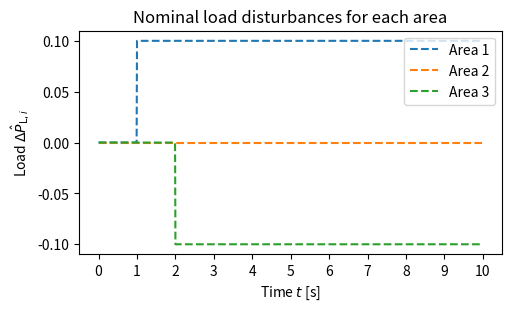

Write the Python code that produced this figure.
import numpy as np
import matplotlib.pyplot as plt

def return_load(step_counter: int) -> np.ndarray:
    """Return loads for given timestep."""
    #  step function for load | time = step_counter*ts
    sim_time = step_counter * ts
    # with ts = 0.01
    c1, c2 = 0.1, -0.1 # 0.1 -0.1 interesting result fr, touching constraint at f1, f3, tie1, tie3
    t1, t2, t3 = 1, 2, 3

    load = np.zeros((n, 1))
    if sim_time < t1:
        load = np.array([0.0, 0.0, 0.0]).reshape(n, -1)
    elif sim_time < t2:  # from t = 10 - 20
        load = np.array([c1, 0.0, 0.0]).reshape(n, -1)
    elif sim_time < t3:  # from t = 20 - 30
        load = np.array([c1, 0.0, c2]).reshape(n, -1)
    elif sim_time < 40:
        load = np.array([c1, 0.0, c2]).reshape(n, -1)
    else:
        load = np.array([c1, 0.0, c2]).reshape(n, -1)
    return load

ts = 0.01
n = 3
t = 0.01* np.arange(0, 1000)
loads = np.hstack([return_load(i) for i in range(1000)])

plt.figure(figsize=(5,3),constrained_layout=True)
for i in range(n):    
    plt.plot(t, loads[i, :], label=f"Area {i+1}", linestyle='--',)
plt.legend(loc='upper right')
plt.xlabel(r"Time $t$ [s]")
plt.ylabel(r"Load $\Delta \hat{P}_{\text{L},i}$")
plt.title("Nominal load disturbances for each area")
# have tick marks that stand out at t = 1, 2, while leaving the tick marks 0 through 10 as is
plt.xticks(np.arange(0, 11, 1), labels=[f"{i}" for i in range(0, 11)])
plt.show()


